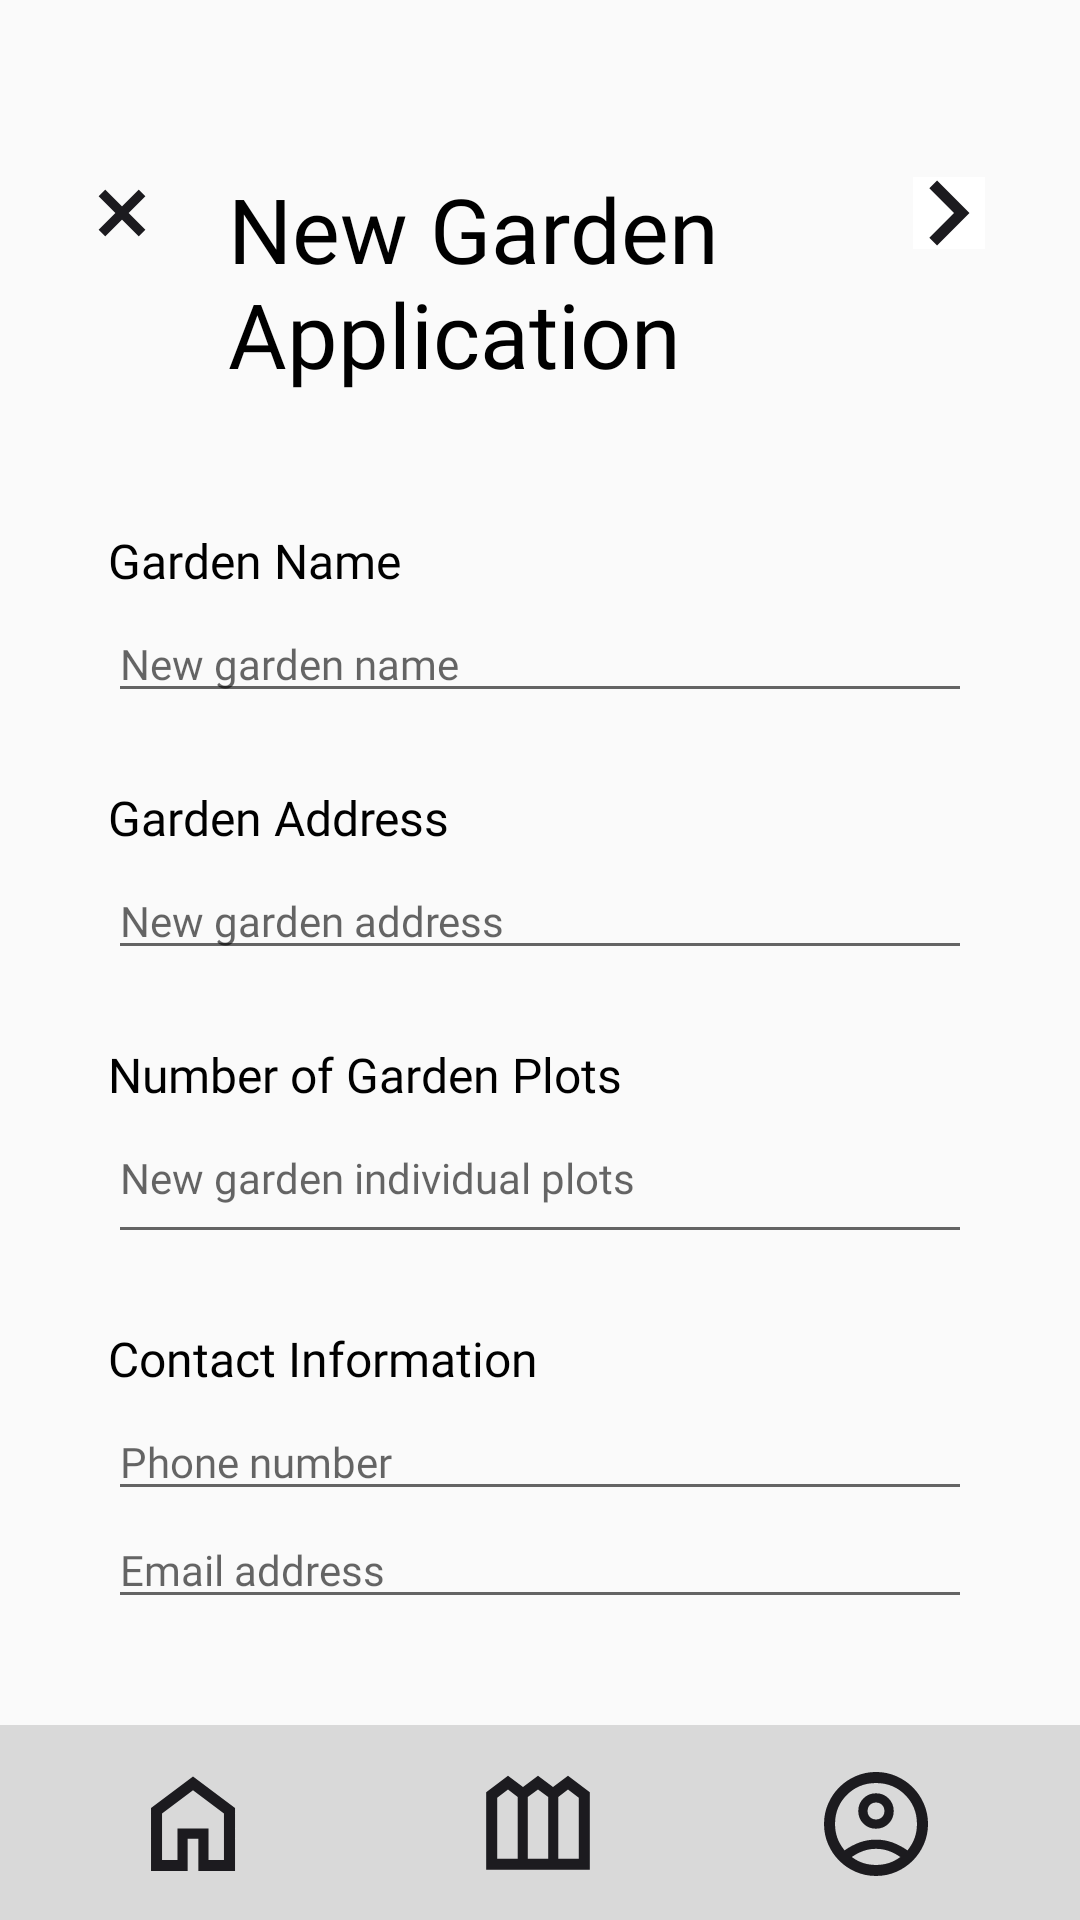

This screen was rendered from an Android layout file. Write that file and the resources it references.
<!-- AndroidManifest.xml: activity theme AppTheme.NoActionBar -->
<!-- res/layout/activity_garden_application.xml -->
<?xml version="1.0" encoding="utf-8"?>
<androidx.constraintlayout.widget.ConstraintLayout xmlns:android="http://schemas.android.com/apk/res/android"
    xmlns:app="http://schemas.android.com/apk/res-auto"
    xmlns:tools="http://schemas.android.com/tools"
    android:layout_width="match_parent"
    android:layout_height="match_parent"
    tools:context=".GardenApplicationActivity">

    <include
        android:id="@+id/include7"
        layout="@layout/activity_nav_bar" />

    <TextView
        android:id="@+id/garden_application_header"
        android:layout_width="183dp"
        android:layout_height="80dp"
        android:layout_alignParentLeft="true"
        android:layout_alignParentTop="true"
        android:layout_marginStart="76dp"
        android:layout_marginTop="56dp"
        android:fontFamily="@font/inter_bold"
        android:gravity="top"
        android:text="@string/garden_application_header"
        android:textAppearance="@style/page_header"
        app:layout_constraintStart_toStartOf="parent"
        app:layout_constraintTop_toTopOf="parent" />

    <Button
        android:id="@+id/next_button"
        android:layout_width="24dp"
        android:layout_height="24dp"
        android:layout_alignParentLeft="true"
        android:layout_alignParentTop="true"
        android:background="@drawable/arrow_forward_ios"
        app:layout_constraintBottom_toBottomOf="parent"
        app:layout_constraintEnd_toEndOf="parent"
        app:layout_constraintHorizontal_bias="0.906"
        app:layout_constraintStart_toStartOf="parent"
        app:layout_constraintTop_toTopOf="@+id/include7"
        app:layout_constraintVertical_bias="0.096" />

    <View
        android:id="@+id/close_icon"
        android:layout_width="24dp"
        android:layout_height="24dp"
        android:layout_alignParentLeft="true"
        android:layout_alignParentTop="true"
        android:background="@drawable/close_icon"
        app:layout_constraintBottom_toBottomOf="parent"
        app:layout_constraintEnd_toEndOf="parent"
        app:layout_constraintHorizontal_bias="0.085"
        app:layout_constraintStart_toStartOf="parent"
        app:layout_constraintTop_toTopOf="parent"
        app:layout_constraintVertical_bias="0.096" />

    <ScrollView
        android:id="@+id/scrollView2"
        android:layout_width="match_parent"
        android:layout_height="wrap_content"
        app:layout_constraintStart_toStartOf="parent"
        app:layout_constraintTop_toBottomOf="@+id/garden_application_header">

        <LinearLayout
            android:layout_width="match_parent"
            android:layout_height="wrap_content"
            android:layout_marginTop="24dp"
            android:orientation="vertical"
            android:paddingLeft="36dp"
            android:paddingTop="16dp"
            android:paddingRight="36dp"
            android:paddingBottom="16dp">

            <TextView
                android:id="@+id/garden_name_label"
                android:layout_width="match_parent"
                android:layout_height="wrap_content"
                android:fontFamily="@font/inter_semibold"
                android:paddingBottom="4dp"
                android:text="@string/garden_application_input_name"
                android:textColor="#000000"
                android:textSize="16sp" />

            <EditText
                android:id="@+id/garden_name_input"
                android:layout_width="match_parent"
                android:layout_height="wrap_content"
                android:ems="10"
                android:fontFamily="@font/inter"
                android:hint="New garden name"
                android:inputType="text"
                android:textSize="14sp" />

            <TextView
                android:id="@+id/garden_name_error"
                android:layout_width="match_parent"
                android:layout_height="wrap_content"
                android:text="@string/garden_application_placeholder"
                android:textAppearance="@style/label_text"
                android:visibility="gone" />

            <TextView
                android:id="@+id/garden_address_label"
                android:layout_width="match_parent"
                android:layout_height="wrap_content"
                android:layout_alignParentLeft="true"
                android:layout_alignParentTop="true"
                android:fontFamily="@font/inter_semibold"
                android:gravity="top"
                android:paddingTop="24dp"
                android:paddingBottom="4dp"
                android:text="@string/garden_application_input_address"
                android:textAppearance="@style/label_text"
                android:textColor="#000000"
                android:textSize="16sp" />

            <EditText
                android:id="@+id/garden_address_input"
                android:layout_width="match_parent"
                android:layout_height="wrap_content"
                android:ems="10"
                android:fontFamily="@font/inter"
                android:hint="New garden address"
                android:inputType="text"
                android:textSize="14sp" />

            <TextView
                android:id="@+id/garden_address_error"
                android:layout_width="match_parent"
                android:layout_height="wrap_content"
                android:layout_alignParentLeft="true"
                android:layout_alignParentTop="true"
                android:gravity="top"
                android:text="@string/garden_application_placeholder"
                android:textAppearance="@style/label_text"
                android:visibility="gone" />

            <TextView
                android:id="@+id/garden_num_plots_label"
                android:layout_width="match_parent"
                android:layout_height="wrap_content"
                android:layout_alignParentLeft="true"
                android:layout_alignParentTop="true"
                android:fontFamily="@font/inter_semibold"
                android:gravity="top"
                android:paddingTop="24dp"
                android:paddingBottom="4dp"
                android:text="@string/garden_application_input_plots"
                android:textAppearance="@style/label_text"
                android:textColor="#000000"
                android:textSize="16sp" />

            <EditText
                android:id="@+id/garden_num_plots_input"
                android:layout_width="match_parent"
                android:layout_height="wrap_content"
                android:ems="10"
                android:fontFamily="@font/inter"
                android:hint="New garden individual plots"
                android:inputType="number"
                android:paddingBottom="16dp"
                android:textSize="14sp" />

            <TextView
                android:id="@+id/garden_num_plots_error"
                android:layout_width="match_parent"
                android:layout_height="wrap_content"
                android:layout_alignParentLeft="true"
                android:layout_alignParentTop="true"
                android:gravity="top"
                android:text="@string/garden_application_placeholder"
                android:textAppearance="@style/label_text"
                android:visibility="gone" />

            <TextView
                android:id="@+id/garden_contact_info"
                android:layout_width="match_parent"
                android:layout_height="wrap_content"
                android:layout_alignParentLeft="true"
                android:layout_alignParentTop="true"
                android:fontFamily="@font/inter_semibold"
                android:gravity="top"
                android:paddingTop="24dp"
                android:paddingBottom="4dp"
                android:text="@string/garden_application_input_contact"
                android:textAppearance="@style/label_text"
                android:textColor="#000000"
                android:textSize="16sp" />

            <EditText
                android:id="@+id/garden_phone_number_input"
                android:layout_width="match_parent"
                android:layout_height="wrap_content"
                android:ems="10"
                android:fontFamily="@font/inter"
                android:hint="Phone number"
                android:inputType="phone"
                android:textSize="14sp" />

            <TextView
                android:id="@+id/garden_phone_error"
                android:layout_width="match_parent"
                android:layout_height="wrap_content"
                android:layout_alignParentLeft="true"
                android:layout_alignParentTop="true"
                android:gravity="top"
                android:text="@string/garden_application_placeholder"
                android:textAppearance="@style/label_text"
                android:visibility="gone" />

            <EditText
                android:id="@+id/garden_email_address_input"
                android:layout_width="match_parent"
                android:layout_height="wrap_content"
                android:ems="10"
                android:fontFamily="@font/inter"
                android:hint="Email address"
                android:inputType="text"
                android:textColor="#000000"
                android:textSize="14sp" />

            <TextView
                android:id="@+id/garden_email_error"
                android:layout_width="match_parent"
                android:layout_height="wrap_content"
                android:layout_alignParentLeft="true"
                android:layout_alignParentTop="true"
                android:gravity="top"
                android:text="@string/garden_application_placeholder"
                android:textAppearance="@style/label_text"
                android:visibility="gone" />

        </LinearLayout>

    </ScrollView>


</androidx.constraintlayout.widget.ConstraintLayout>
<!-- res/layout/activity_nav_bar.xml (included above) -->
<?xml version="1.0" encoding="utf-8"?>
<androidx.constraintlayout.widget.ConstraintLayout xmlns:android="http://schemas.android.com/apk/res/android"
    xmlns:app="http://schemas.android.com/apk/res-auto"
    android:layout_width="match_parent"
    android:layout_height="match_parent">

    <androidx.constraintlayout.widget.ConstraintLayout
        android:id="@+id/navbar"
        android:layout_width="match_parent"
        android:layout_height="65dp"
        android:layout_alignParentStart="true"
        android:layout_alignParentTop="true"
        android:background="@color/plotpals_grey"
        app:layout_constraintBottom_toBottomOf="parent"
        app:layout_constraintEnd_toEndOf="parent"
        app:layout_constraintHorizontal_bias="0.0"
        app:layout_constraintStart_toStartOf="parent">

        <Button
            android:id="@+id/button_navbar_home"
            android:layout_width="40dp"
            android:layout_height="40dp"
            android:background="@drawable/home"
            app:layout_constraintBottom_toBottomOf="parent"
            app:layout_constraintEnd_toStartOf="@+id/button_navbar_garden"
            app:layout_constraintHorizontal_bias="0.372"
            app:layout_constraintStart_toStartOf="parent"
            app:layout_constraintTop_toTopOf="parent"
            app:layout_constraintVertical_bias="0.525" />

        <Button
            android:id="@+id/button_navbar_garden"
            android:layout_width="40dp"
            android:layout_height="40dp"
            android:background="@drawable/outdoor_garden"
            app:layout_constraintBottom_toBottomOf="parent"
            app:layout_constraintEnd_toEndOf="parent"
            app:layout_constraintHorizontal_bias="0.498"
            app:layout_constraintStart_toStartOf="parent"
            app:layout_constraintTop_toTopOf="parent" />

        <Button
            android:id="@+id/button_navbar_account"
            android:layout_width="40dp"
            android:layout_height="40dp"
            android:background="@drawable/account_circle"
            app:layout_constraintBottom_toBottomOf="parent"
            app:layout_constraintEnd_toEndOf="parent"
            app:layout_constraintHorizontal_bias="0.602"
            app:layout_constraintStart_toEndOf="@+id/button_navbar_garden"
            app:layout_constraintTop_toTopOf="parent"
            app:layout_constraintVertical_bias="0.525" />
    </androidx.constraintlayout.widget.ConstraintLayout>


</androidx.constraintlayout.widget.ConstraintLayout>
<!-- resources referenced by this layout -->
<resources>
  <color name="plotpals_grey">#D9D9D9</color>
  <!-- drawable account_circle: vector/xml drawable (drawable, 2498 chars, omitted) -->
  <!-- drawable arrow_forward_ios (drawable) -->
  <vector xmlns:android="http://schemas.android.com/apk/res/android"
      android:width="24dp"
      android:height="24dp"
      android:viewportWidth="24"
      android:viewportHeight="24">
    <path
        android:pathData="M0,0h24v24h-24z"
        android:fillColor="#1E1E1E"/>
    <group>
      <clip-path
          android:pathData="M-309,-79h360v800h-360z"/>
      <path
          android:pathData="M-309,-79h360v800h-360z"
          android:fillColor="#ffffff"/>
      <group>
        <clip-path
            android:pathData="M0,0h24v24h-24z"/>
        <path
            android:pathData="M8.025,22.8L5.45,20.225L13.675,12L5.45,3.775L8.025,1.2L18.825,12L8.025,22.8Z"
            android:fillColor="#1C1B1F"/>
      </group>
    </group>
  </vector>
  <!-- drawable close_icon (drawable) -->
  <vector xmlns:android="http://schemas.android.com/apk/res/android"
      android:width="24dp"
      android:height="24dp"
      android:viewportWidth="24"
      android:viewportHeight="24">
    <group>
      <clip-path
          android:pathData="M0,0h24v24h-24z"/>
      <path
          android:pathData="M6.4,19.8L4.2,17.6L9.8,12L4.2,6.4L6.4,4.2L12,9.8L17.6,4.2L19.8,6.4L14.2,12L19.8,17.6L17.6,19.8L12,14.2L6.4,19.8Z"
          android:fillColor="#1C1B1F"/>
    </group>
  </vector>
  <!-- drawable home (drawable) -->
  <vector xmlns:android="http://schemas.android.com/apk/res/android"
      android:width="40dp"
      android:height="40dp"
      android:viewportWidth="40"
      android:viewportHeight="40">
    <group>
      <clip-path
          android:pathData="M0,0h40v40h-40z"/>
      <path
          android:pathData="M9.68,31.987H14.83V21.497H25.17V31.987H30.32V16.499L20,8.763L9.68,16.504V31.987ZM6.007,35.66V14.663L20,4.16L34.009,14.66V35.66H21.788V24.879H18.213V35.66H6.007Z"
          android:fillColor="#1C1B1F"/>
    </group>
  </vector>
  <!-- drawable outdoor_garden (drawable) -->
  <vector xmlns:android="http://schemas.android.com/apk/res/android"
      android:width="40dp"
      android:height="40dp"
      android:viewportWidth="40"
      android:viewportHeight="40">
    <group>
      <clip-path
          android:pathData="M0,0h40v40h-40z"/>
      <path
          android:pathData="M2.729,35.604V9.71L10,4.246L15,7.996L20,4.246L25,7.996L30,4.246L37.271,9.71V35.604H2.729ZM6.402,31.932H13.237V11.351L10,8.841L6.402,11.546V31.932ZM16.596,31.932H23.404V11.351L20,8.841L16.596,11.351V31.932ZM26.763,31.932H33.598V11.546L30,8.841L26.763,11.351V31.932Z"
          android:fillColor="#1C1B1F"/>
    </group>
  </vector>
  <string name="garden_application_header">New Garden Application</string>
  <string name="garden_application_input_address">Garden Address</string>
  <string name="garden_application_input_contact">Contact Information</string>
  <string name="garden_application_input_name">Garden Name</string>
  <string name="garden_application_input_plots">Number of Garden Plots</string>
  <string name="garden_application_placeholder">Placeholder</string>
  <style name="label_text">
          <item name="android:textSize">14sp</item>
          <item name="android:textColor">#000000</item>
          <item name="android:fontFamily">@font/inter_semibold</item>
      </style>
  <style name="page_header">
          <item name="android:textSize">30sp</item>
          <item name="android:textColor">#000000</item>
          <item name="android:fontFamily">@font/inter_semibold</item>
      </style>
  <style name="AppTheme.NoActionBar" parent="Theme.AppCompat.Light.DarkActionBar">
          <item name="windowActionBar">false</item>
          <item name="windowNoTitle">true</item>
          <item name="android:windowFullscreen">true</item>
      </style>
</resources>
